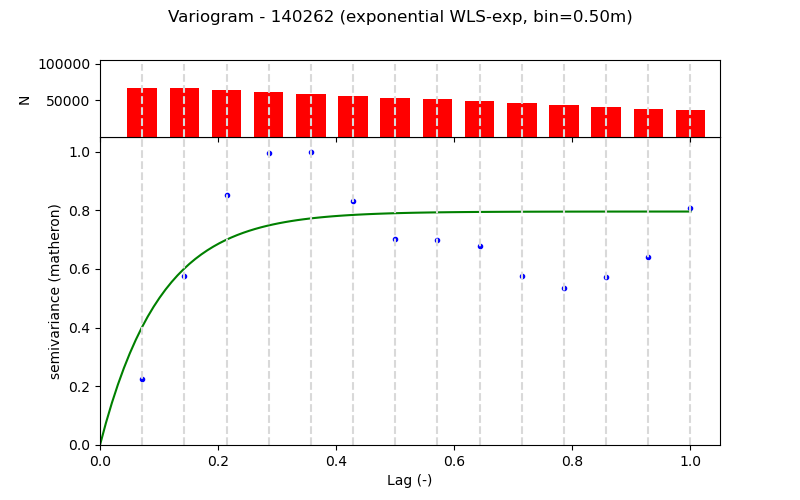

Values plotted in this chart, from the file beside it:
Lag (m), Semivariance, Count, Fitted_Semivariance
0.5, 0.05833, 67460, 0.1048
1.0, 0.15, 66361, 0.1565
1.5, 0.2215, 63849, 0.1821
2.0, 0.2586, 61349, 0.1947
2.5, 0.2601, 58819, 0.2009
3.0, 0.2163, 56343, 0.204
3.5, 0.1827, 53837, 0.2055
4.0, 0.182, 51337, 0.2063
4.5, 0.1761, 48771, 0.2066
5.0, 0.1499, 46331, 0.2068
5.5, 0.1393, 43831, 0.2069
6.0, 0.149, 41331, 0.2069
6.5, 0.167, 38835, 0.207
7.0, 0.2104, 36335, 0.207
